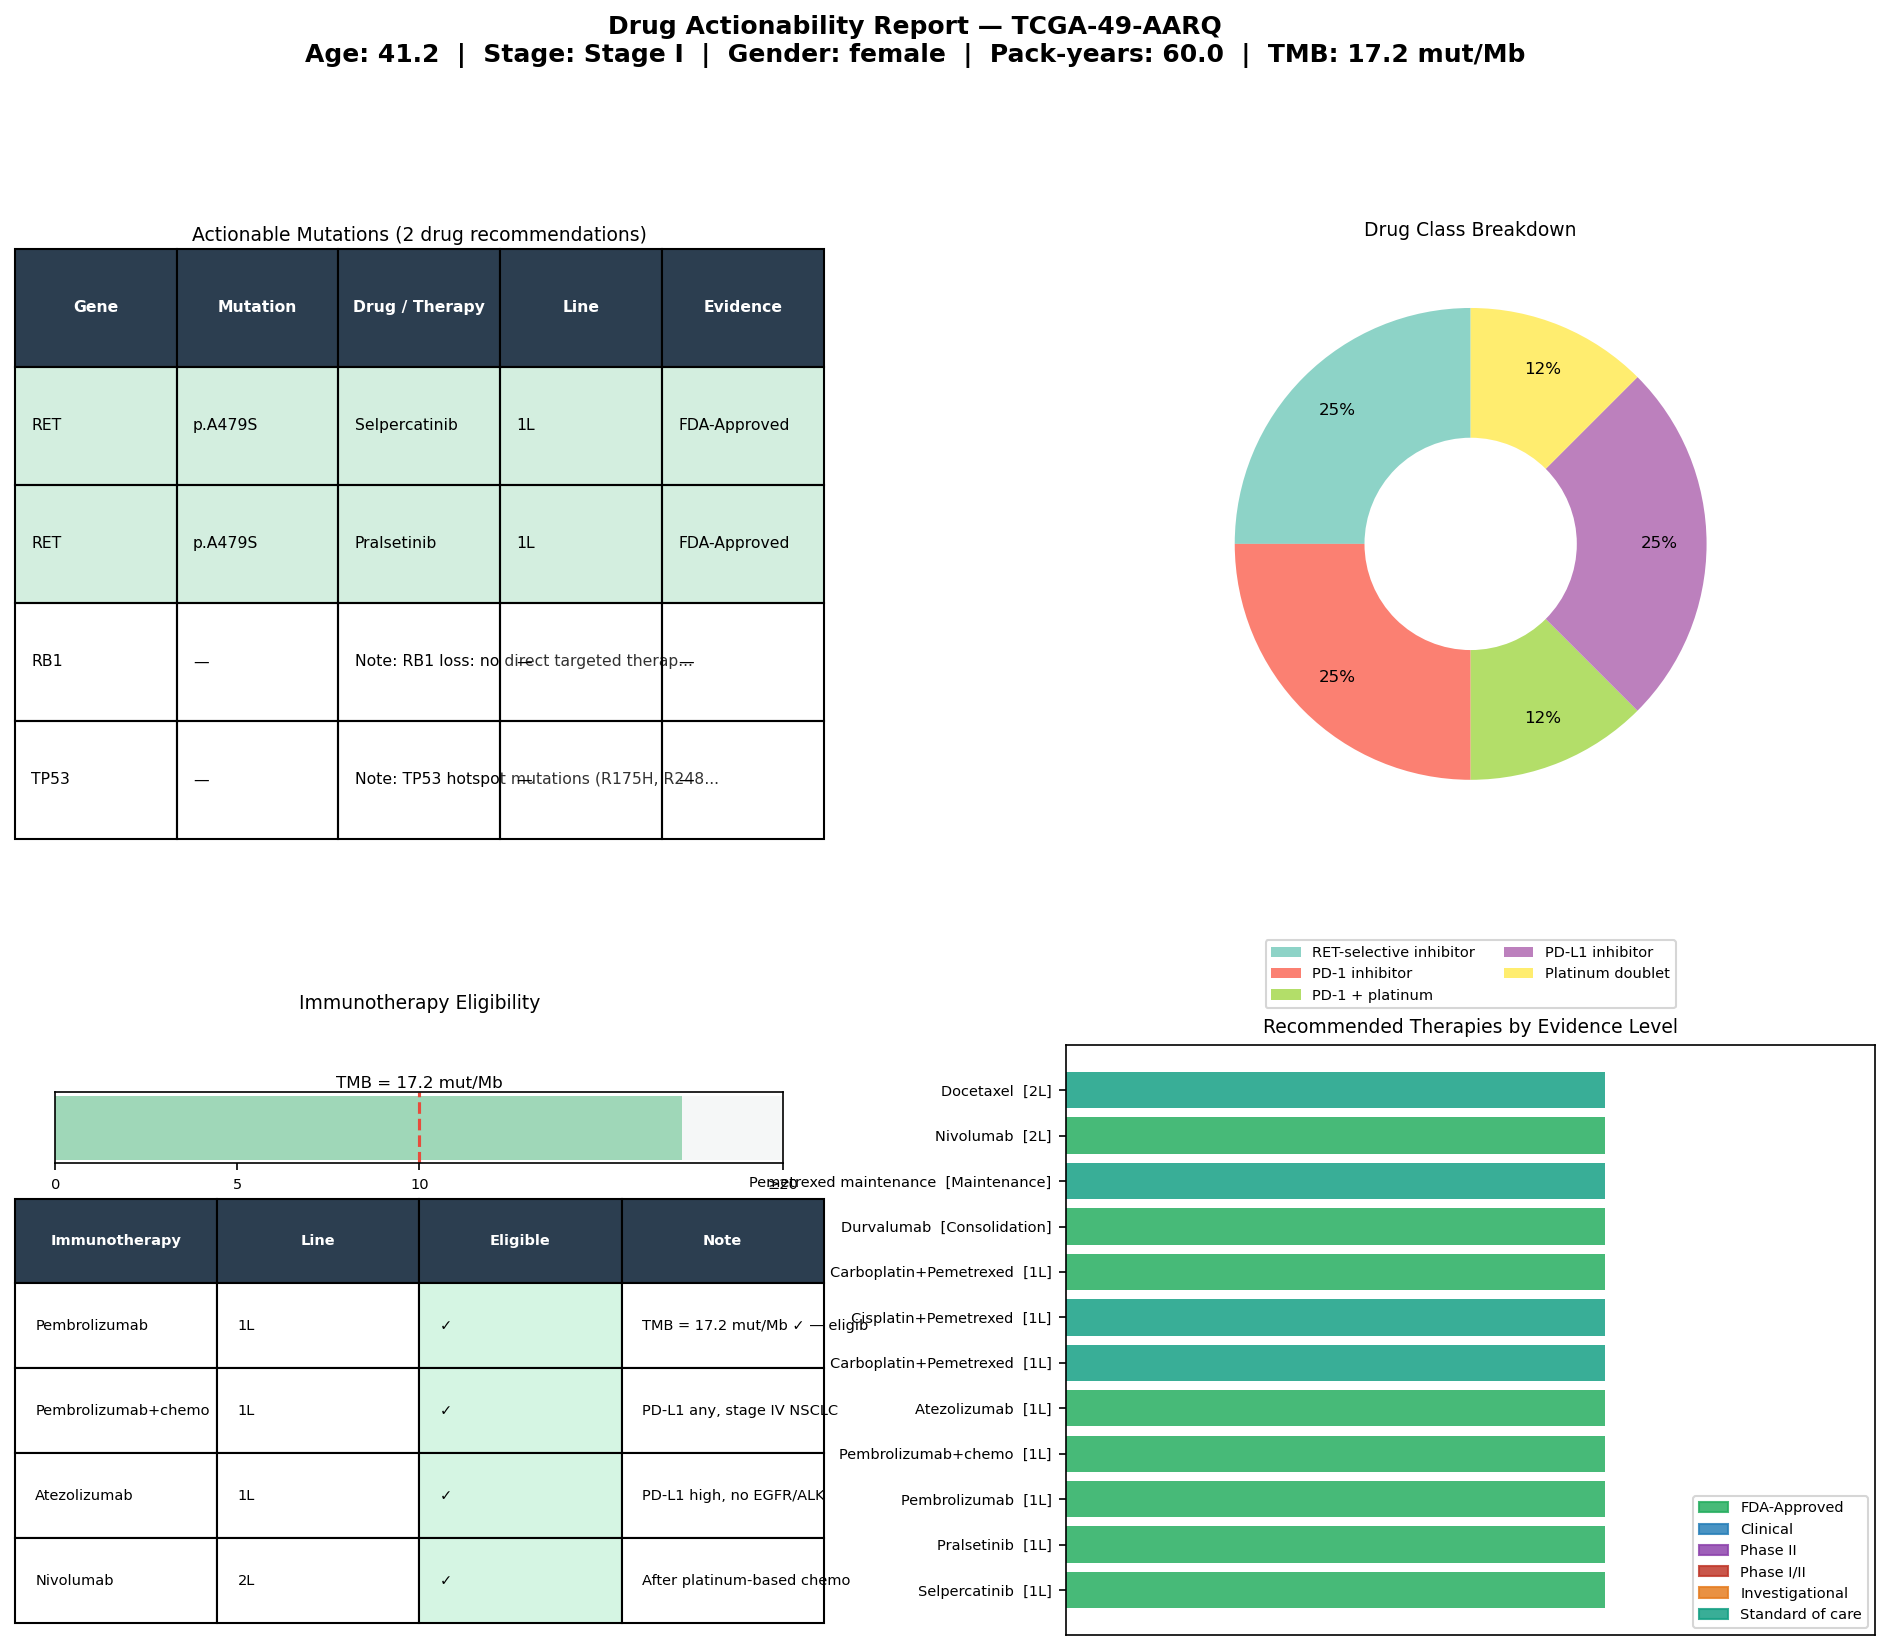

Source data for this figure (header and first rows):
gene	mutation	drug	drug_class	line	level	category	sample_id
RET	p.A479S	Selpercatinib	RET-selective inhibitor	1L	FDA-Approved	Oncogene	TCGA-49-AARQ
RET	p.A479S	Pralsetinib	RET-selective inhibitor	1L	FDA-Approved	Oncogene	TCGA-49-AARQ
